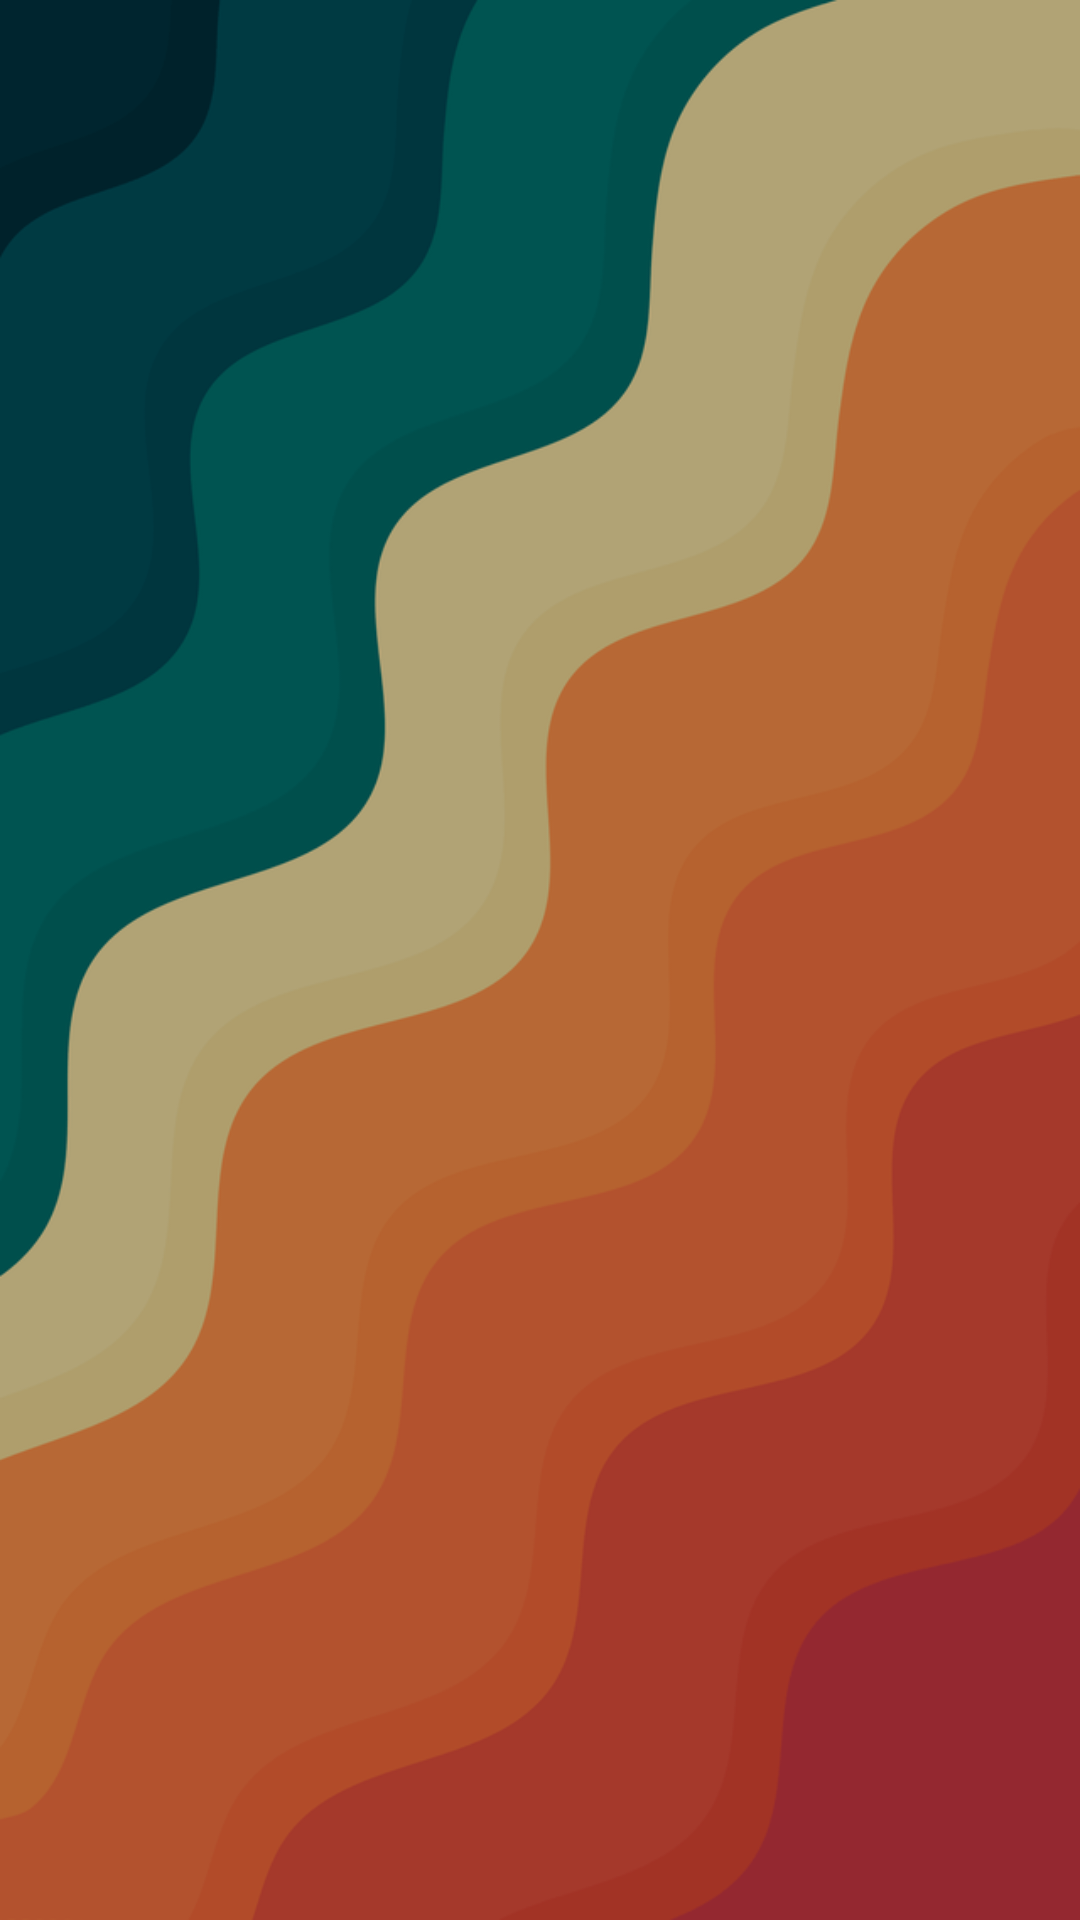

Reconstruct the res/layout file that produces this screen, plus the resources it refers to.
<!-- AndroidManifest.xml: application theme Theme.WeatherForecast -->
<!-- res/layout/activity_main.xml -->
<?xml version="1.0" encoding="utf-8"?>
<androidx.constraintlayout.widget.ConstraintLayout xmlns:android="http://schemas.android.com/apk/res/android"
    xmlns:app="http://schemas.android.com/apk/res-auto"
    xmlns:tools="http://schemas.android.com/tools"
    android:layout_width="match_parent"
    android:layout_height="match_parent"
    android:background="@drawable/pixel"
    tools:context=".MainActivity">

    <View
        android:id="@+id/view"
        android:layout_width="0dp"
        android:layout_height="0dp"
        android:background="#41000000"
        app:layout_constraintBottom_toBottomOf="parent"
        app:layout_constraintEnd_toEndOf="parent"
        app:layout_constraintStart_toStartOf="parent"
        app:layout_constraintTop_toTopOf="parent" />

    <com.google.android.material.tabs.TabLayout
        android:id="@+id/tabDots"
        android:layout_width="match_parent"
        android:layout_height="wrap_content"
        android:background="@android:color/transparent"
        app:layout_constraintBottom_toBottomOf="parent"
        app:layout_constraintEnd_toEndOf="parent"
        app:layout_constraintStart_toStartOf="parent"
        app:tabBackground="@drawable/tab_selector"
        app:tabGravity="center"
        app:tabIndicatorHeight="0dp"
        app:tabRippleColor="@android:color/transparent"/>

    <androidx.viewpager2.widget.ViewPager2
        android:id="@+id/pager"
        android:layout_width="match_parent"
        android:layout_height="0dp"
        app:layout_constraintBottom_toTopOf="@+id/tabDots"
        app:layout_constraintEnd_toEndOf="parent"
        app:layout_constraintStart_toStartOf="parent"
        app:layout_constraintTop_toTopOf="parent" />

</androidx.constraintlayout.widget.ConstraintLayout>
<!-- resources referenced by this layout -->
<resources>
  <!-- drawable pixel: webp bitmap (drawable, 24816 bytes) -->
  <style name="Theme.WeatherForecast" parent="Theme.MaterialComponents.DayNight.DarkActionBar">
          
          <item name="colorPrimary">@color/purple_500</item>
          <item name="colorPrimaryVariant">@color/purple_700</item>
          <item name="colorOnPrimary">@color/white</item>
          
          <item name="colorSecondary">@color/teal_200</item>
          <item name="colorSecondaryVariant">@color/teal_700</item>
          <item name="colorOnSecondary">@color/black</item>
          
          <item name="android:statusBarColor" tools:targetApi="l">?attr/colorPrimaryVariant</item>
          
  
  
      </style>
  <!-- not gathered from this repository: default colours our renderer supplied (Android Studio template values) -->
  <color name="purple_500">#FF6200EE</color>
  <color name="purple_700">#FF3700B3</color>
  <color name="teal_200">#FF03DAC5</color>
  <color name="teal_700">#FF018786</color>
  <color name="black">#FF000000</color>
  <color name="white">#FFFFFFFF</color>
</resources>
